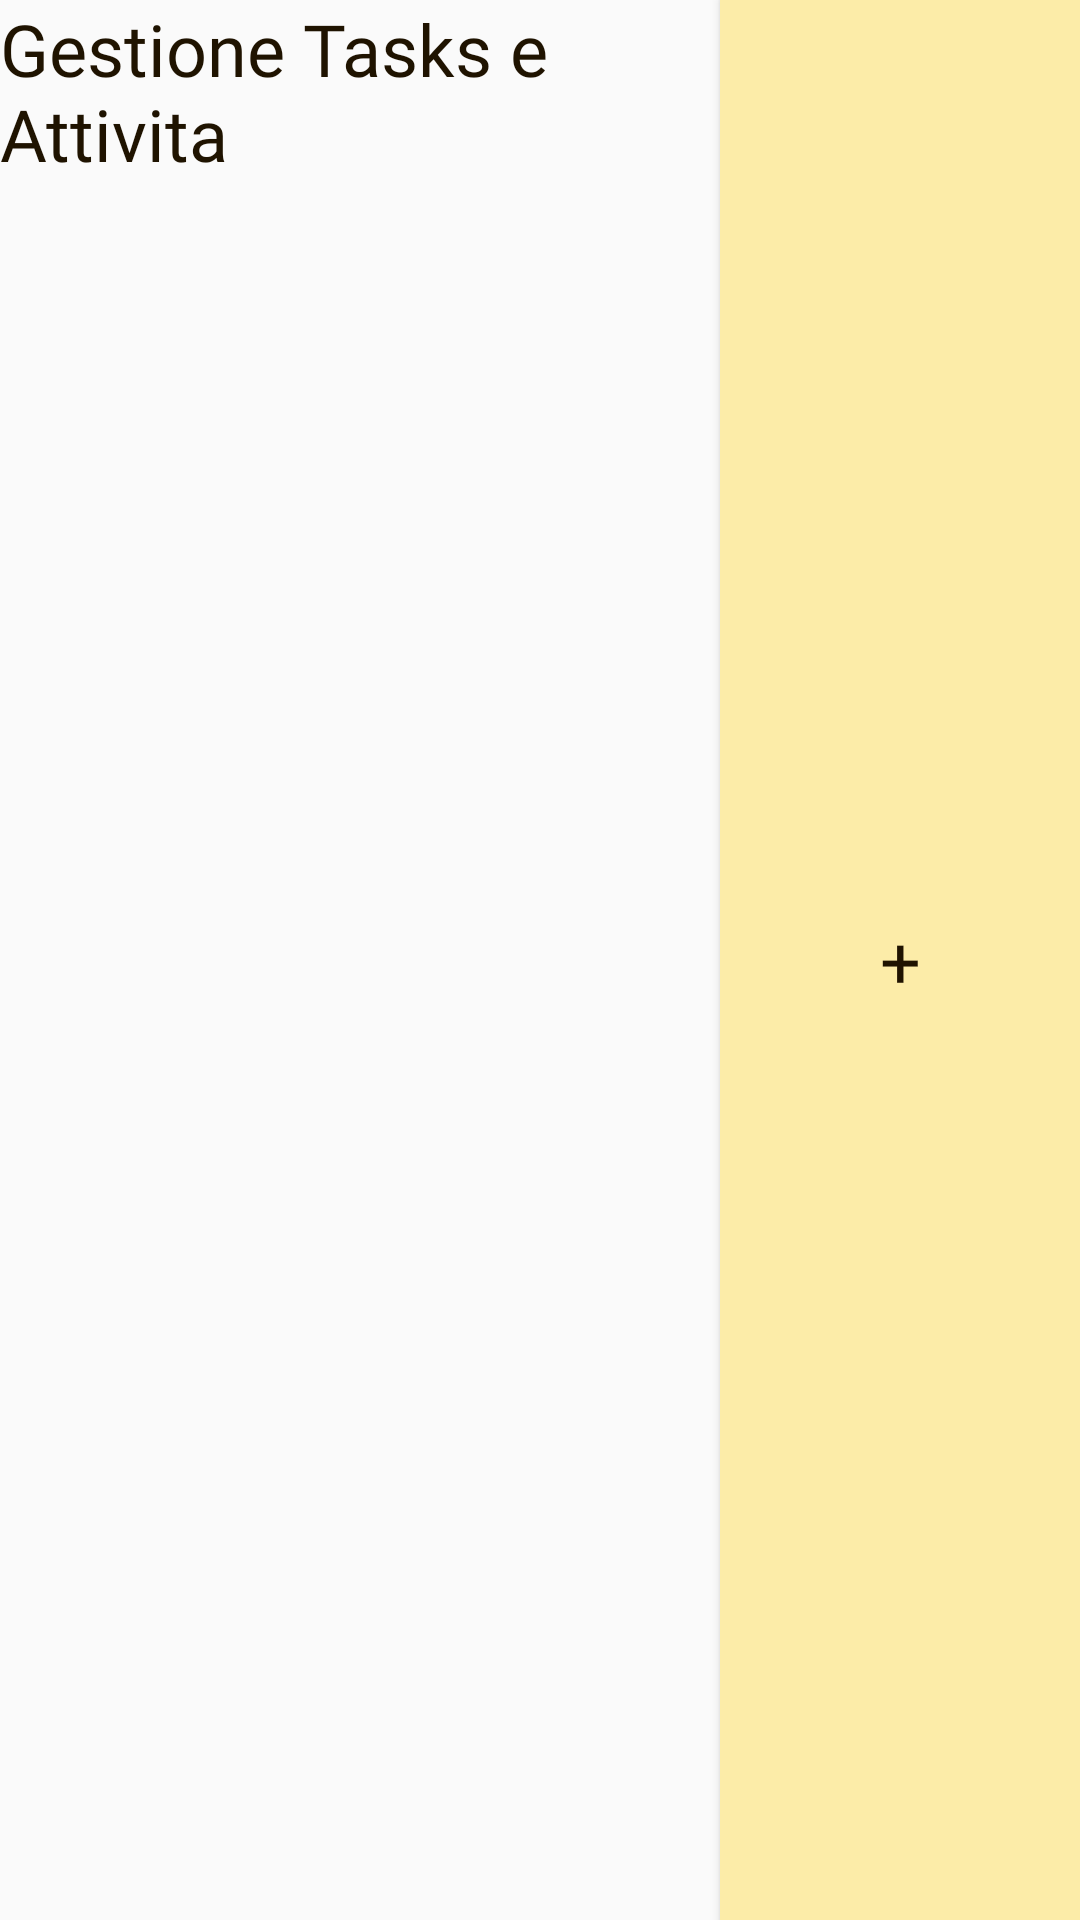

Reconstruct the res/layout file that produces this screen, plus the resources it refers to.
<!-- AndroidManifest.xml: application theme PastelTheme -->
<!-- res/layout/settings_middle_fragment_layout.xml -->
<?xml version="1.0" encoding="utf-8"?>
<LinearLayout xmlns:android="http://schemas.android.com/apk/res/android"
    android:layout_width="match_parent"
    android:layout_height="match_parent">

    <TextView
        android:id="@+id/label"
        style="@style/RegularText"
        android:layout_width="0dp"
        android:layout_height="match_parent"
        android:layout_weight="2"
        android:text="@string/nuova_attivit" />

    <Button
        android:id="@+id/addButton"
        style="@style/ActionButton"
        android:layout_width="0dp"
        android:layout_height="match_parent"
        android:layout_weight="1"
        android:text="@string/add_activity" />

</LinearLayout>
<!-- resources referenced by this layout -->
<resources>
  <string name="add_activity">+</string>
  <string name="nuova_attivit">Gestione Tasks e Attivita</string>
  <style name="ActionButton">
          <item name="android:background">@drawable/action_button</item>
          <item name="android:textColor">@color/primary</item>
          <item name="android:layout_width">wrap_content</item>
          <item name="android:layout_height">wrap_content</item>
          <item name="android:fontFamily">@font/roboto_bold</item>
          <item name="android:textAppearance">@null</item>
          <item name="android:textSize">24sp</item>
      </style>
  <style name="RegularText">
          <item name="android:textSize">24sp</item>
          <item name="android:textColor">@color/primary</item>
          <item name="android:fontFamily">@font/roboto_light</item>
          <item name="android:textAppearance">@null</item>
      </style>
  <style name="PastelTheme" parent="Theme.AppCompat.Light.NoActionBar">
          <item name="colorPrimary">@color/pastel_yellow</item>
          <item name="colorPrimaryDark">@color/pastel_red</item>
          <item name="colorAccent">@color/pastel_purple</item>
          <item name="android:textColorHighlight">@color/pastel_green</item>
      </style>
  <!-- drawable action_button (drawable) -->
  <?xml version="1.0" encoding="utf-8"?>
  <shape xmlns:android="http://schemas.android.com/apk/res/android">
      <solid android:color="?android:attr/colorPrimary" />
      <corners android:radius="0dp" />
  </shape>
  <color name="primary">#1F1300</color>
  <color name="pastel_yellow">#FCECA8</color>
  <color name="pastel_red">#FAC7C7</color>
  <color name="pastel_purple">#CDB5F7</color>
  <color name="pastel_green">#A2E9D9</color>
</resources>
